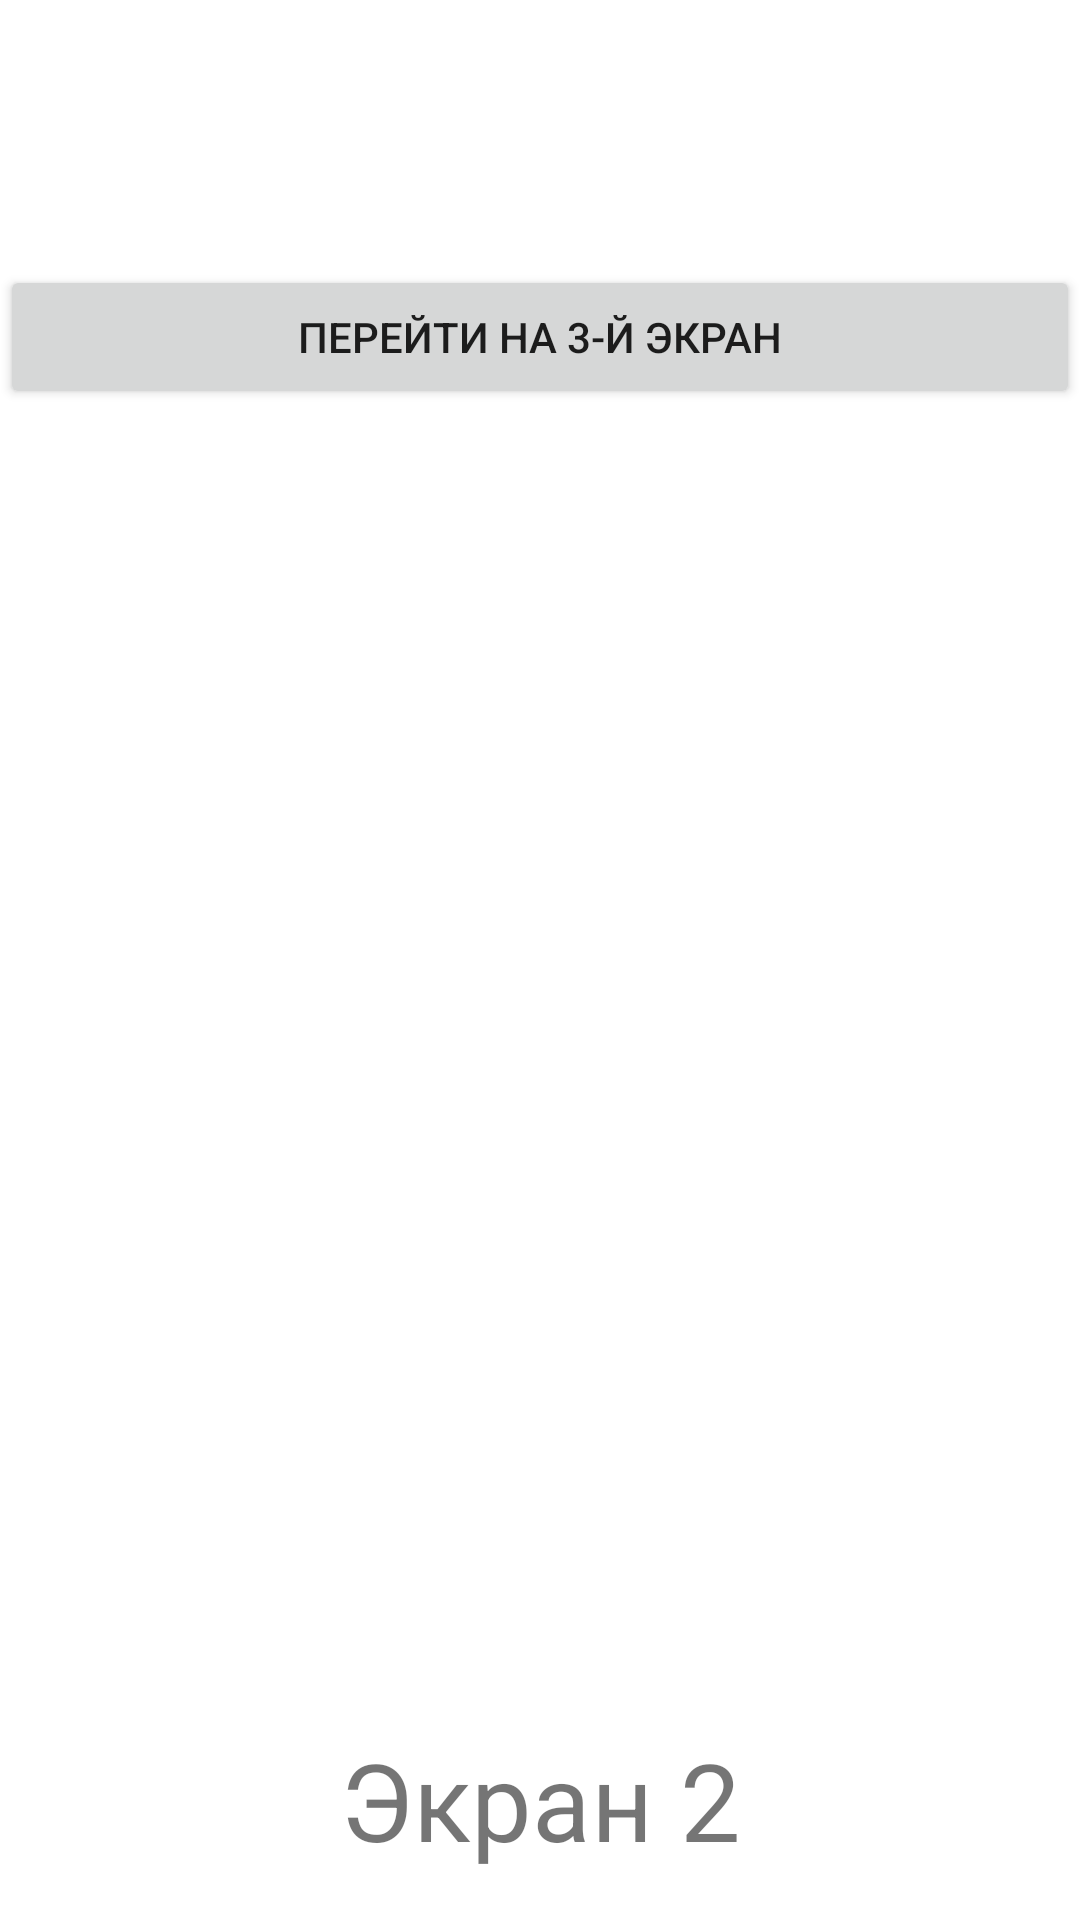

Reconstruct the res/layout file that produces this screen, plus the resources it refers to.
<!-- AndroidManifest.xml: fallback theme Theme.MaterialComponents.DayNight.NoActionBar -->
<!-- res/layout/fragment_2.xml -->
<?xml version="1.0" encoding="utf-8"?>
<LinearLayout xmlns:android="http://schemas.android.com/apk/res/android"
    android:id="@+id/main"
    android:orientation="vertical"
    android:layout_width="match_parent"
    android:layout_height="match_parent">

    <TextView
        android:id="@+id/textView"
        android:layout_width="match_parent"
        android:layout_height="wrap_content"
        android:layout_marginTop="20dp"
        android:textSize="36sp">
    </TextView>

    <Button
        android:id="@+id/button"
        android:layout_width="match_parent"
        android:layout_height="wrap_content"
        android:text="@string/go_to_third_screen"
        android:layout_marginTop="20dp">
    </Button>

    <View
        android:layout_width="match_parent"
        android:layout_height="0dp"
        android:layout_weight="1" />
    <TextView
        android:layout_width="match_parent"
        android:layout_height="wrap_content"
        android:layout_marginBottom="16dp"
        android:gravity="center"
        android:textSize="36sp"
        android:text="@string/second_screen" />
</LinearLayout>
<!-- resources referenced by this layout -->
<resources>
  <string name="go_to_third_screen">перейти на 3-й экран</string>
  <string name="second_screen">Экран 2</string>
</resources>
